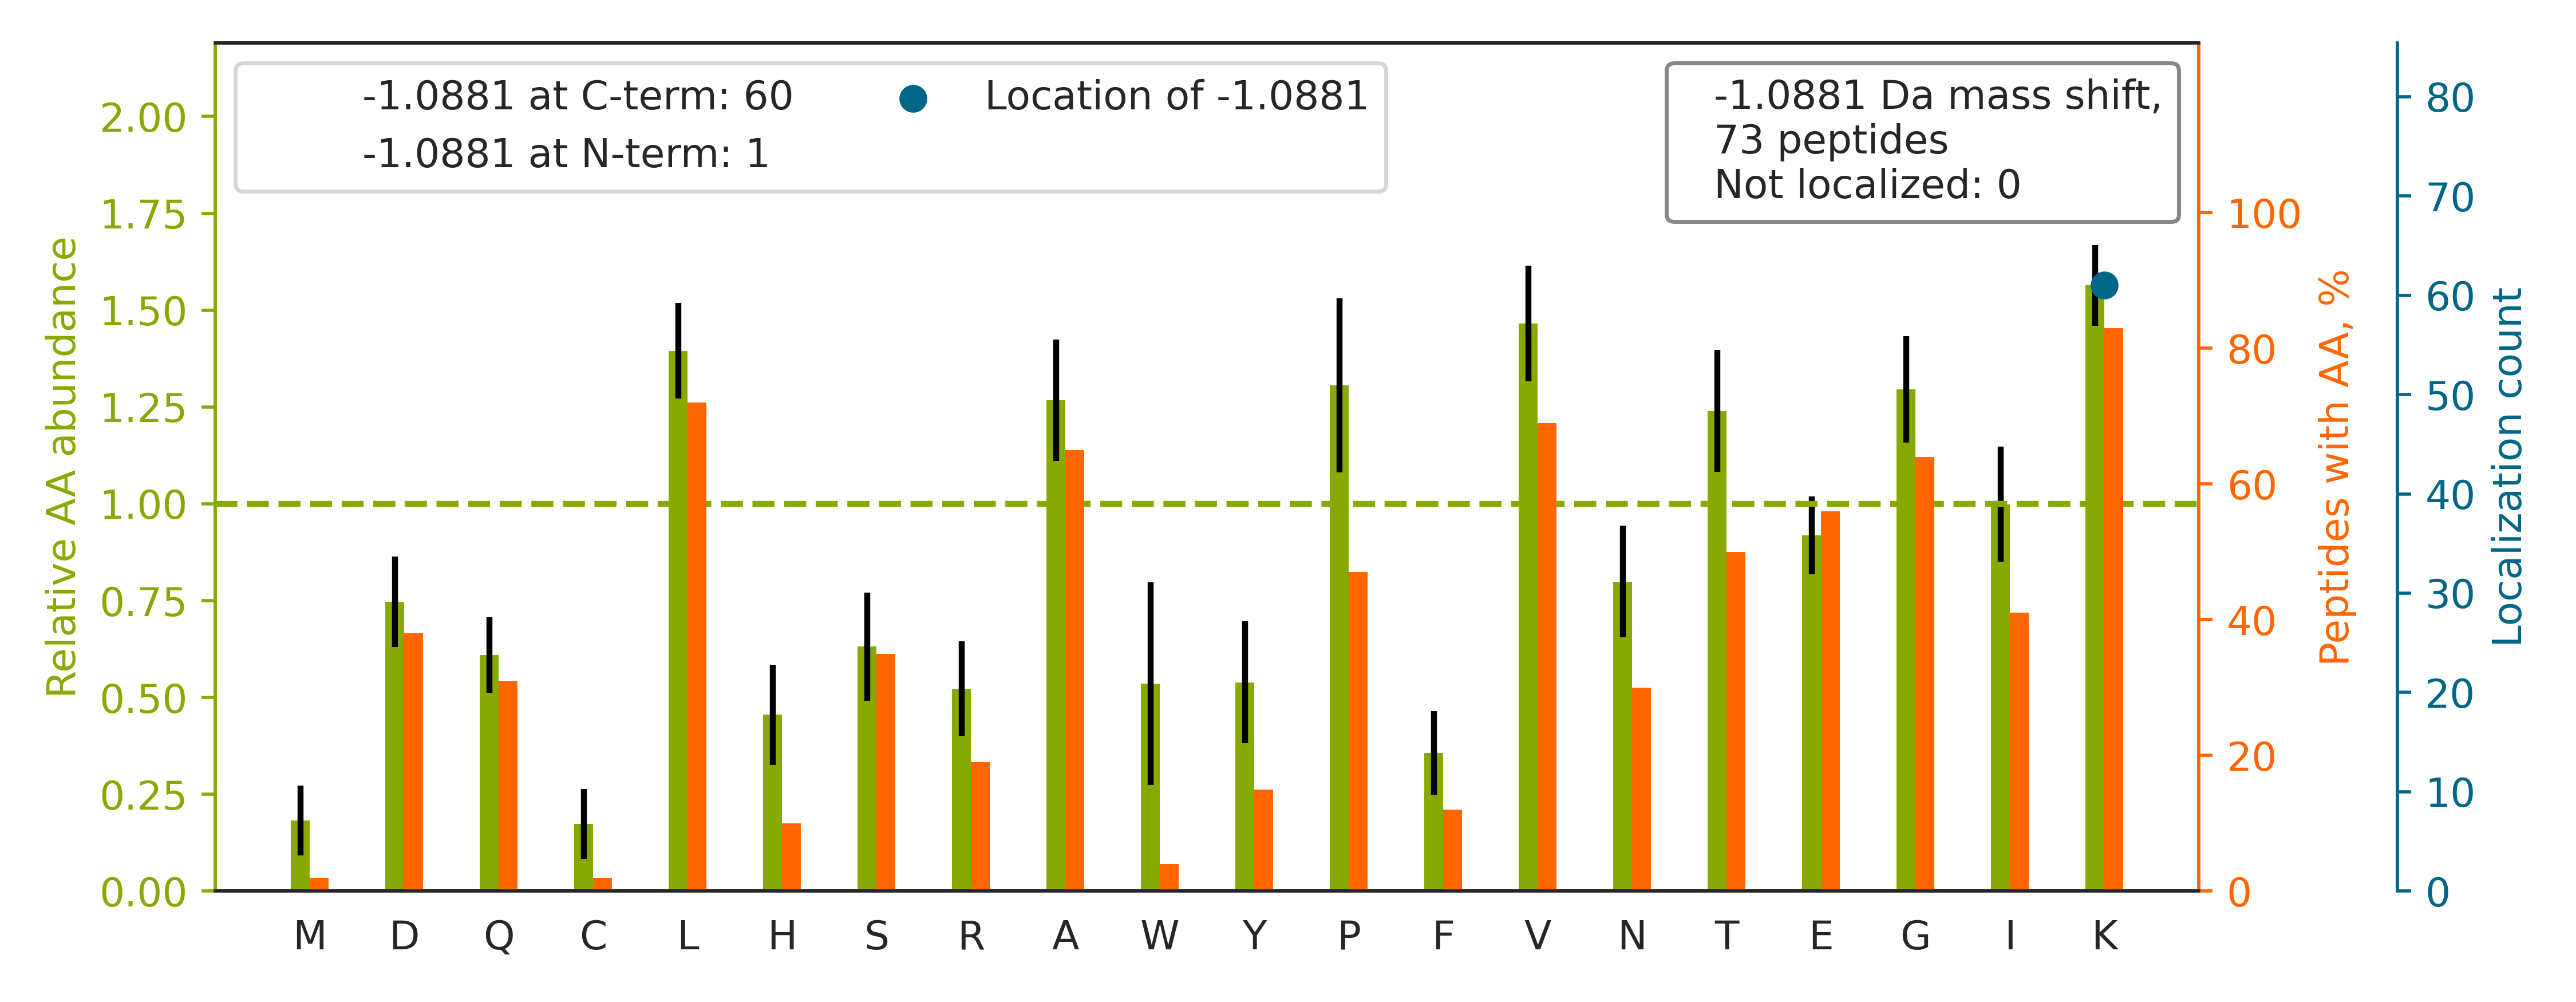

Source data for this figure (header and first rows):
top isoform	localization score	spectrum
K.ATFLDAWEAMEELVDEGLVK[-1].A	1.0	Exp1_Rep1_Frac5.35192.35192.3
K.GPLLEEQALTK[-1].A	1.0	Exp1_Rep1_Frac4.25916.25916.2
K.SYELPDGQVITIGNER.F		Exp1_Rep1_Frac3.28960.28960.2
K.LGQASLGVIK[-1].V	1.0	Exp1_Rep1_Frac7.24779.24779.2
K.SNLNSLDEQEGVK[-1].S	1.0	Exp1_Rep1_Frac2.19657.19657.2
K.NVFDEAILAALEPPEPK[-1].K	1.0	Exp1_Rep1_Frac4.35146.35146.3
R.LGVLEADSAIR.A		Exp1_Rep1_Frac4.26611.26611.2
R.LLVVDQETDEELR.R		Exp1_Rep1_Frac2.28443.28443.2
K.AAFEALQVK[-1].K	1.0	Exp1_Rep1_Frac6.25639.25639.2
R.VTTVTEIGK[-1].D	1.0	Exp1_Rep1_Frac5.20661.20661.2
K.ASGPPVSELITK[-1].A	1.0	Exp1_Rep1_Frac5.25252.25252.2
K.DEELSSALEK[-1].M	1.0	Exp1_Rep1_Frac1.23548.23548.2
K.NAGAVIGK[-1].G	1.0	Exp1_Rep1_Frac5.15238.15238.2
K.YDGIILPGK[-1].-	1.0	Exp1_Rep1_Frac8.26884.26884.2
K.GQGLWVSLK[-1].L	1.0	Exp1_Rep1_Frac8.27148.27148.2
K.SSGPVPSAK[-1].G	1.0	Exp1_Rep1_Frac5.11691.11691.2
K.DPAAVTESK[-1].E	1.0	Exp1_Rep1_Frac2.15556.15556.2
R.LEAGGASPK[-1].L	1.0	Exp1_Rep1_Frac4.14587.14587.2
K.DNTIEHLLPLFLAQLK[-1].D	1.0	Exp1_Rep1_Frac8.33988.33988.3
K.ITLEVAK[-1].L	1.0	Exp1_Rep1_Frac6.23818.23818.2
R.VLGTAQLK[-1].L	1.0	Exp1_Rep1_Frac8.20243.20243.2
R.TVEALYK[-1].F	1.0	Exp1_Rep1_Frac5.20091.20091.2
K.DIENYIQDGK[-1].D	1.0	Exp1_Rep1_Frac2.25408.25408.2
R.DTHLTITPTVLGER.H		Exp1_Rep1_Frac6.22138.22138.3
R.FPNIGVEK[-1].F	1.0	Exp1_Rep1_Frac6.25657.25657.2
R.HLVSPEALDLLDK[-1].L	1.0	Exp1_Rep1_Frac6.29004.29004.3
K.LVVVGAGGVGK[-1].S	1.0	Exp1_Rep1_Frac8.23295.23295.3
R.NLPLPPPPPPR.G		Exp1_Rep1_Frac8.22083.22083.2
R.GEIETVK[-1].Q	1.0	Exp1_Rep1_Frac2.16085.16085.2
K.GELAWIIYK[-1].N	1.0	Exp1_Rep1_Frac7.31443.31443.2
R.VYLDLTPVK[-1].S	1.0	Exp1_Rep1_Frac6.30075.30075.2
K.VNTLIRPDGEK[-1].K	1.0	Exp1_Rep1_Frac6.18282.18282.3
K.RDLPGALDEK[-1].E	1.0	Exp1_Rep1_Frac3.17743.17743.3
K.FLIEACK[-1].V	1.0	Exp1_Rep1_Frac7.26192.26192.2
K.VMVLDNGK[-1].I	1.0	Exp1_Rep1_Frac6.21820.21820.2
K.IQTIILK[-1].D	1.0	Exp1_Rep1_Frac8.26585.26585.2
R.NLAEDGETVAR.E		Exp1_Rep1_Frac1.14945.14945.2
R.YNALLAVQK[-1].L	1.0	Exp1_Rep1_Frac7.24879.24879.2
K.ATGAATPK[-1].K	1.0	Exp1_Rep1_Frac2.9519.9519.2
K.VAQGATEK[-1].S	1.0	Exp1_Rep1_Frac1.11035.11035.2
K.TLATTLAPR.V		Exp1_Rep1_Frac7.17960.17960.2
R.VLDALVAR.E		Exp1_Rep1_Frac6.26354.26354.2
K.TEAEIALK[-1].E	1.0	Exp1_Rep1_Frac2.21097.21097.2
K.ENGELLPILR.G		Exp1_Rep1_Frac4.29319.29319.2
K.EVEIAYSDVAK[-1].R	1.0	Exp1_Rep1_Frac2.24662.24662.3
K.LVSYTNLTQGAK[-1].E	1.0	Exp1_Rep1_Frac7.24370.24370.2
K.FVCPGINVK[-1].C	1.0	Exp1_Rep1_Frac8.23895.23895.2
R.LQEPIVLTK[-1].W	1.0	Exp1_Rep1_Frac6.26837.26837.2
K.ALVATPGK[-1].K	1.0	Exp1_Rep1_Frac7.17972.17972.2
K.SETILSPPPEK[-1].R	1.0	Exp1_Rep1_Frac4.21858.21858.3
K.NVNAGGHK[-1].L	1.0	Exp1_Rep1_Frac4.6114.6114.2
K.HVVFGEVTEGLDVLR.Q		Exp1_Rep1_Frac4.29542.29542.3
K.AAGDSNLK[-1].R	1.0	Exp1_Rep1_Frac1.12180.12180.2
K.LEAGTVTK[-1].C	1.0	Exp1_Rep1_Frac4.17356.17356.2
R.LTVLPPELGNLDLTGQK[-1].Q	1.0	Exp1_Rep1_Frac7.32881.32881.3
R.IDLAVLLGK[-1].T	1.0	Exp1_Rep1_Frac7.33569.33569.2
K.VIQATGGGAYK[-1].F	1.0	Exp1_Rep1_Frac6.17850.17850.2
R.LPESNQTLLR.K		Exp1_Rep1_Frac5.20918.20918.2
K.K[-1]PSSATPVATSGK.G	0.8971	Exp1_Rep1_Frac7.11647.11647.3
R.EEVDLTGSVPVHAK[-1].T	1.0	Exp1_Rep1_Frac3.21641.21641.3
... 13 more rows
